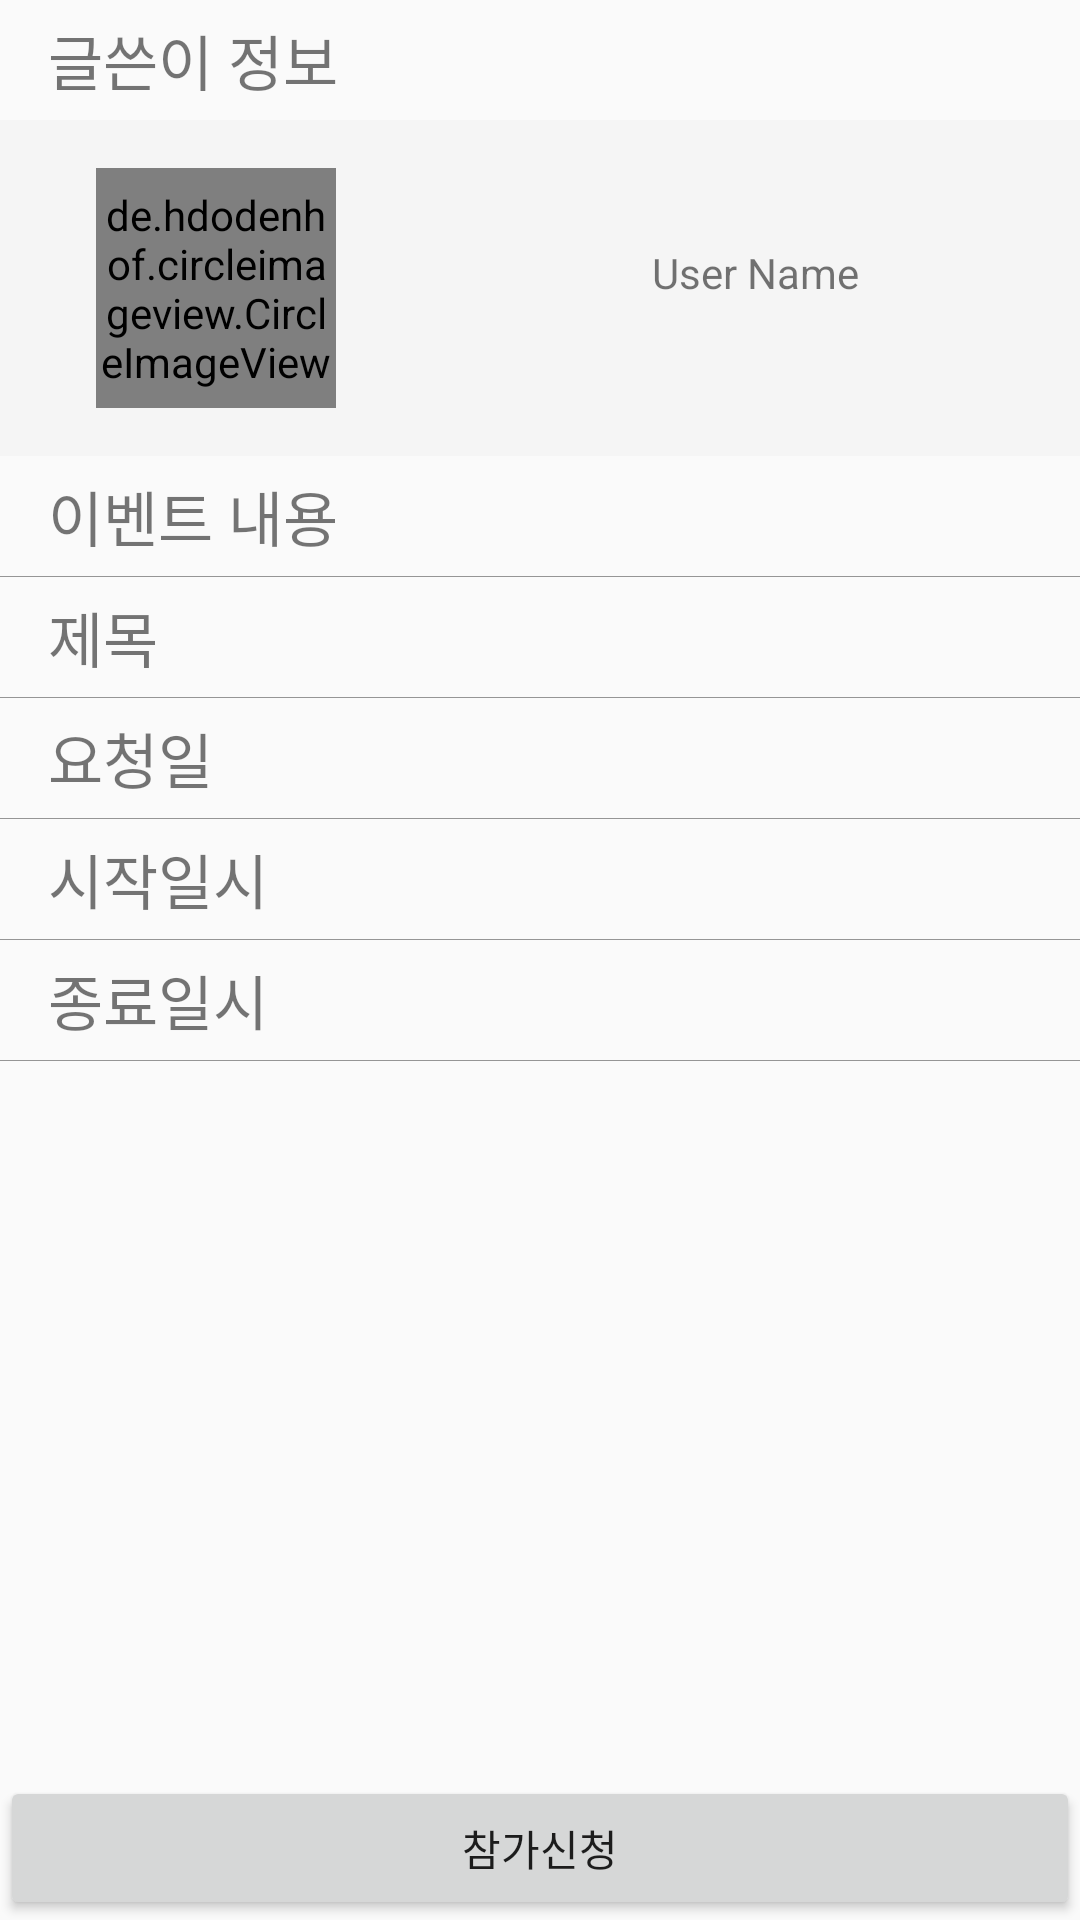

Here is an Android app screen rendered from its layout file. Give the layout XML and the strings, colors and styles it references.
<!-- AndroidManifest.xml: application theme AppTheme.NoActionBar -->
<!-- res/layout/activity_talent_request_detail.xml -->
<?xml version="1.0" encoding="utf-8"?>
<LinearLayout
    android:orientation="vertical"
    xmlns:android="http://schemas.android.com/apk/res/android"
    xmlns:tools="http://schemas.android.com/tools"
    android:layout_width="match_parent"
    android:layout_height="match_parent"
    tools:context="com.midaschallenge.midasitchallenge2017.TalentRequestDetailActivity">

    <TextView
        android:text="글쓴이 정보"
        android:textSize="20sp"
        android:layout_width="match_parent"
        android:layout_height="40dp"
        android:gravity="center_vertical"
        android:paddingLeft="16dp"/>

    <LinearLayout
        android:layout_width="match_parent"
        android:layout_height="wrap_content"
        android:orientation="horizontal"
        android:paddingTop="16dp"
        android:paddingBottom="16dp"
        android:background="#F5F5F5">
        <LinearLayout
            android:layout_width="0dp"
            android:layout_height="wrap_content"
            android:layout_weight="4"
            android:gravity="center_horizontal">
            <de.hdodenhof.circleimageview.CircleImageView
                android:layout_width="80dp"
                android:layout_height="80dp"
                android:id="@+id/profile_user_image"
                android:src="@drawable/user_image"/>
        </LinearLayout>
        <LinearLayout
            android:layout_width="0dp"
            android:layout_height="match_parent"
            android:layout_weight="6"
            android:orientation="vertical"
            android:gravity="center">
            <TextView
                android:layout_width="wrap_content"
                android:layout_height="wrap_content"
                android:text="User Name"
                android:id="@+id/profile_user_name_txt"
                android:layout_marginBottom="10dp"/>
        </LinearLayout>
    </LinearLayout>

    <TextView
        android:text="이벤트 내용"
        android:textSize="20sp"
        android:layout_width="match_parent"
        android:layout_height="40dp"
        android:gravity="center_vertical"
        android:paddingLeft="16dp"/>

    <View
        android:layout_width="match_parent"
        android:layout_height="0.1dp"
        android:background="#959595"/>

    <LinearLayout
        android:layout_width="match_parent"
        android:layout_height="40dp"
        android:gravity="center_vertical"
        android:paddingLeft="16dp">
        <TextView
            android:text="제목"
            android:textSize="20sp"
            android:layout_width="80dp"
            android:layout_height="wrap_content"
            android:layout_marginRight="10dp"/>
        <TextView
            android:id="@+id/tv_talent_title"
            android:layout_width="wrap_content"
            android:layout_height="wrap_content" />
    </LinearLayout>

    <View
        android:layout_width="match_parent"
        android:layout_height="0.1dp"
        android:background="#959595"/>

    <LinearLayout
        android:layout_width="match_parent"
        android:layout_height="40dp"
        android:gravity="center_vertical"
        android:paddingLeft="16dp">
        <TextView
            android:text="요청일"
            android:textSize="20sp"
            android:layout_width="80dp"
            android:layout_height="wrap_content"
            android:layout_marginRight="10dp"/>
        <TextView
            android:id="@+id/tv_talent_req_at"
            android:layout_width="wrap_content"
            android:layout_height="wrap_content" />
    </LinearLayout>


    <View
        android:layout_width="match_parent"
        android:layout_height="0.1dp"
        android:background="#959595"/>

    <LinearLayout
        android:layout_width="match_parent"
        android:layout_height="40dp"
        android:gravity="center_vertical"
        android:paddingLeft="16dp">
        <TextView
            android:text="시작일시"
            android:textSize="20sp"
            android:layout_width="80dp"
            android:layout_height="wrap_content"
            android:layout_marginRight="10dp"/>
        <TextView
            android:id="@+id/tv_talent_start_at"
            android:layout_width="wrap_content"
            android:layout_height="wrap_content" />
    </LinearLayout>

    <View
        android:layout_width="match_parent"
        android:layout_height="0.1dp"
        android:background="#959595"/>

    <LinearLayout
        android:layout_width="match_parent"
        android:layout_height="40dp"
        android:gravity="center_vertical"
        android:paddingLeft="16dp">

        <TextView
            android:text="종료일시"
            android:textSize="20sp"
            android:layout_width="80dp"
            android:layout_height="wrap_content"
            android:layout_marginRight="10dp"/>
        <TextView
            android:id="@+id/tv_talent_end_at"
            android:layout_width="wrap_content"
            android:layout_height="wrap_content" />
    </LinearLayout>


    <View
        android:layout_width="match_parent"
        android:layout_height="0.1dp"
        android:background="#959595"/>

    <RelativeLayout
        android:layout_width="match_parent"
        android:layout_height="match_parent"
        android:orientation="vertical">
        <ScrollView
            android:layout_width="match_parent"
            android:layout_height="match_parent"
            android:layout_above="@+id/btn_talent_request">
            <TextView
                android:id="@+id/tv_talent_contents"
                android:textSize="30sp"
                android:layout_width="match_parent"
                android:layout_height="match_parent"
                android:paddingLeft="16dp"
                android:paddingRight="16dp"/>
        </ScrollView>

        <Button
            android:id="@+id/btn_talent_request"
            android:text="참가신청"
            android:layout_width="match_parent"
            android:layout_height="wrap_content"
            android:layout_alignParentBottom="true"/>

    </RelativeLayout>


</LinearLayout>
<!-- resources referenced by this layout -->
<resources>
  <style name="AppTheme.NoActionBar">
          <item name="windowActionBar">false</item>
          <item name="colorPrimaryDark">@color/colorPrimaryDark</item>
      </style>
  <color name="colorPrimaryDark">#000000</color>
</resources>
